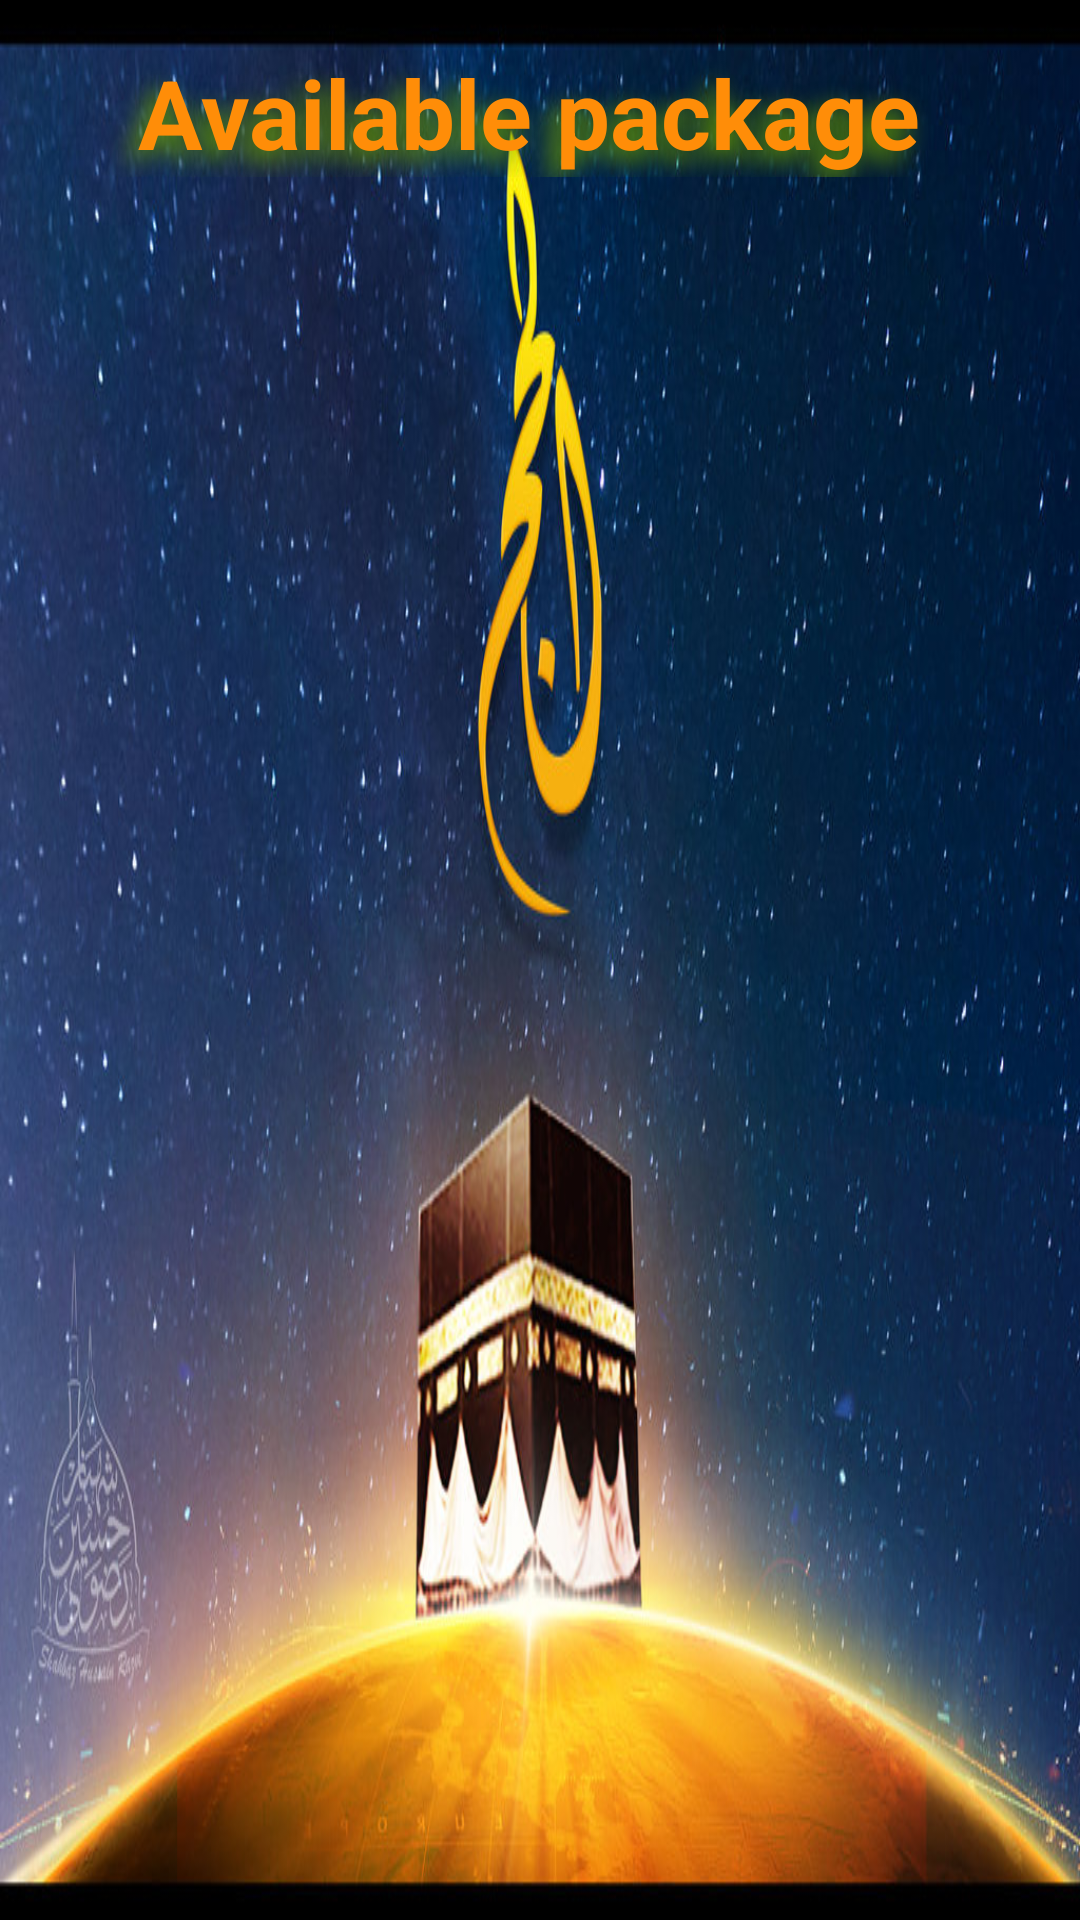

Produce the Android XML layout that renders to this screen, including the resource entries it uses.
<!-- AndroidManifest.xml: application theme AppTheme -->
<!-- res/layout/activity_list_accomodation.xml -->
<?xml version="1.0" encoding="utf-8"?>
<LinearLayout xmlns:android="http://schemas.android.com/apk/res/android"
    xmlns:app="http://schemas.android.com/apk/res-auto"
    xmlns:tools="http://schemas.android.com/tools"
    android:layout_width="match_parent"
    android:layout_height="match_parent"
    android:orientation="vertical"
    android:background="@drawable/z"
    >
    <TextView
        android:layout_width="match_parent"
        android:layout_height="wrap_content"
        android:textColor="#ff8d08"
        android:gravity="center"
        android:textSize="32sp"
        android:textStyle="bold"
        android:layout_marginTop="16dp"
        android:shadowColor="@android:color/holo_green_dark"
        android:shadowDx="-10"
        android:shadowDy="10"
        android:shadowRadius="20"
        android:text="Available package "/>



    <android.support.v7.widget.RecyclerView
        android:id="@+id/recycler_view"
        android:scrollbars="vertical"
        android:layout_width="match_parent"
        android:layout_height="wrap_content"/>
</LinearLayout>
<!-- resources referenced by this layout -->
<resources>
  <!-- drawable z: jpg bitmap (drawable, 140432 bytes) -->
  <style name="AppTheme" parent="Theme.AppCompat.Light.NoActionBar">
          
          <item name="colorPrimary">@color/colorPrimary</item>
          <item name="colorPrimaryDark">@color/colorPrimaryDark</item>
          <item name="colorAccent">@color/colorAccent</item>
      </style>
  <!-- not gathered from this repository: default colours our renderer supplied (Android Studio template values) -->
  <color name="colorPrimary">#FF6200EE</color>
  <color name="colorPrimaryDark">#FF3700B3</color>
  <color name="colorAccent">#FF03DAC5</color>
</resources>
